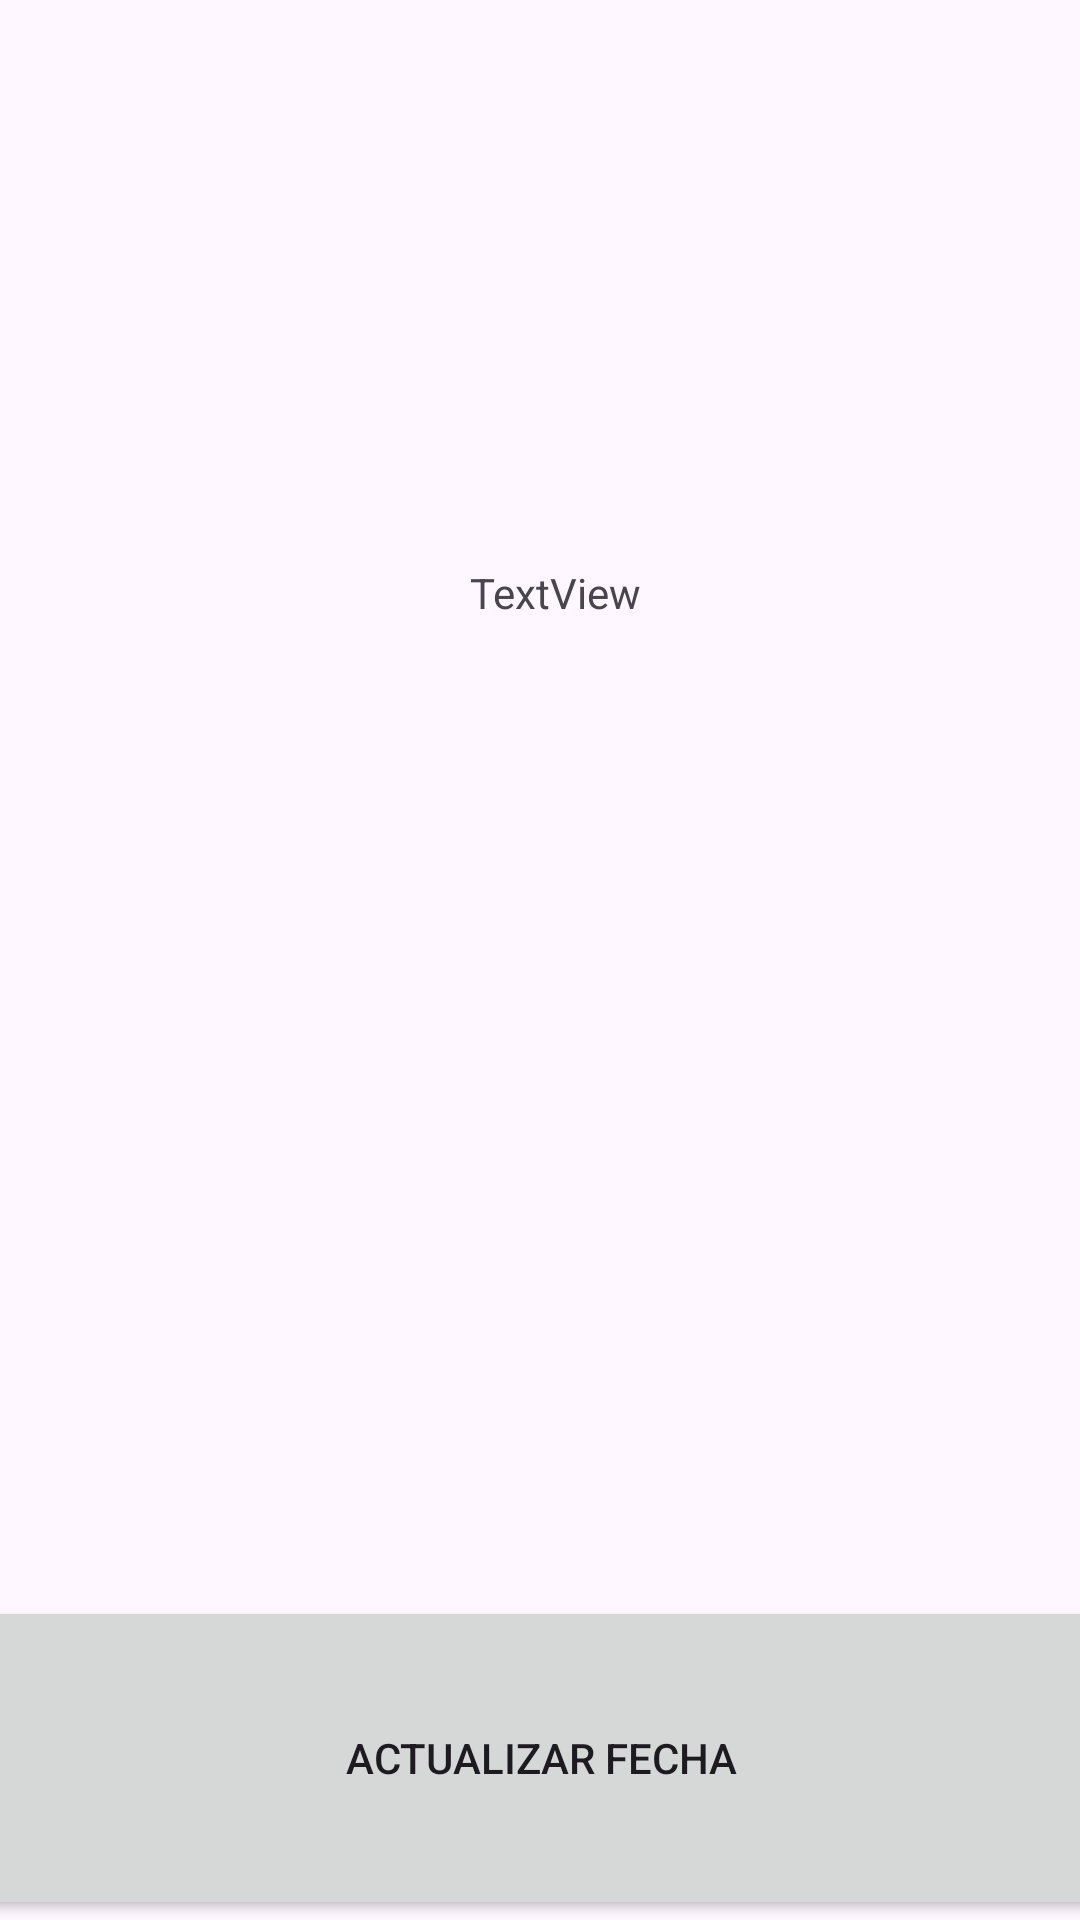

Produce the Android XML layout that renders to this screen, including the resource entries it uses.
<!-- AndroidManifest.xml: application theme Theme.TestingListViews -->
<!-- res/layout/activity_hora.xml -->
<?xml version="1.0" encoding="utf-8"?>
<androidx.constraintlayout.widget.ConstraintLayout xmlns:android="http://schemas.android.com/apk/res/android"
    xmlns:app="http://schemas.android.com/apk/res-auto"
    xmlns:tools="http://schemas.android.com/tools"
    android:layout_width="match_parent"
    android:layout_height="match_parent"
    tools:context=".Hora">

    <Button
        android:id="@+id/button2"
        android:layout_width="418dp"
        android:layout_height="108dp"
        android:text="ACTUALIZAR FECHA"
        app:layout_constraintBottom_toBottomOf="parent"
        app:layout_constraintEnd_toEndOf="parent"
        app:layout_constraintStart_toStartOf="parent" />

    <TextView
        android:id="@+id/textView"
        android:layout_width="406dp"
        android:layout_height="20dp"
        android:layout_marginTop="188dp"
        android:text="TextView"
        android:textAlignment="center"
        app:layout_constraintEnd_toEndOf="parent"
        app:layout_constraintHorizontal_bias="0.4"
        app:layout_constraintStart_toStartOf="parent"
        app:layout_constraintTop_toTopOf="parent" />
</androidx.constraintlayout.widget.ConstraintLayout>
<!-- resources referenced by this layout -->
<resources>
  <style name="Theme.TestingListViews" parent="Base.Theme.TestingListViews" />
  <style name="Base.Theme.TestingListViews" parent="Theme.Material3.DayNight.NoActionBar">
          
          
      </style>
</resources>
